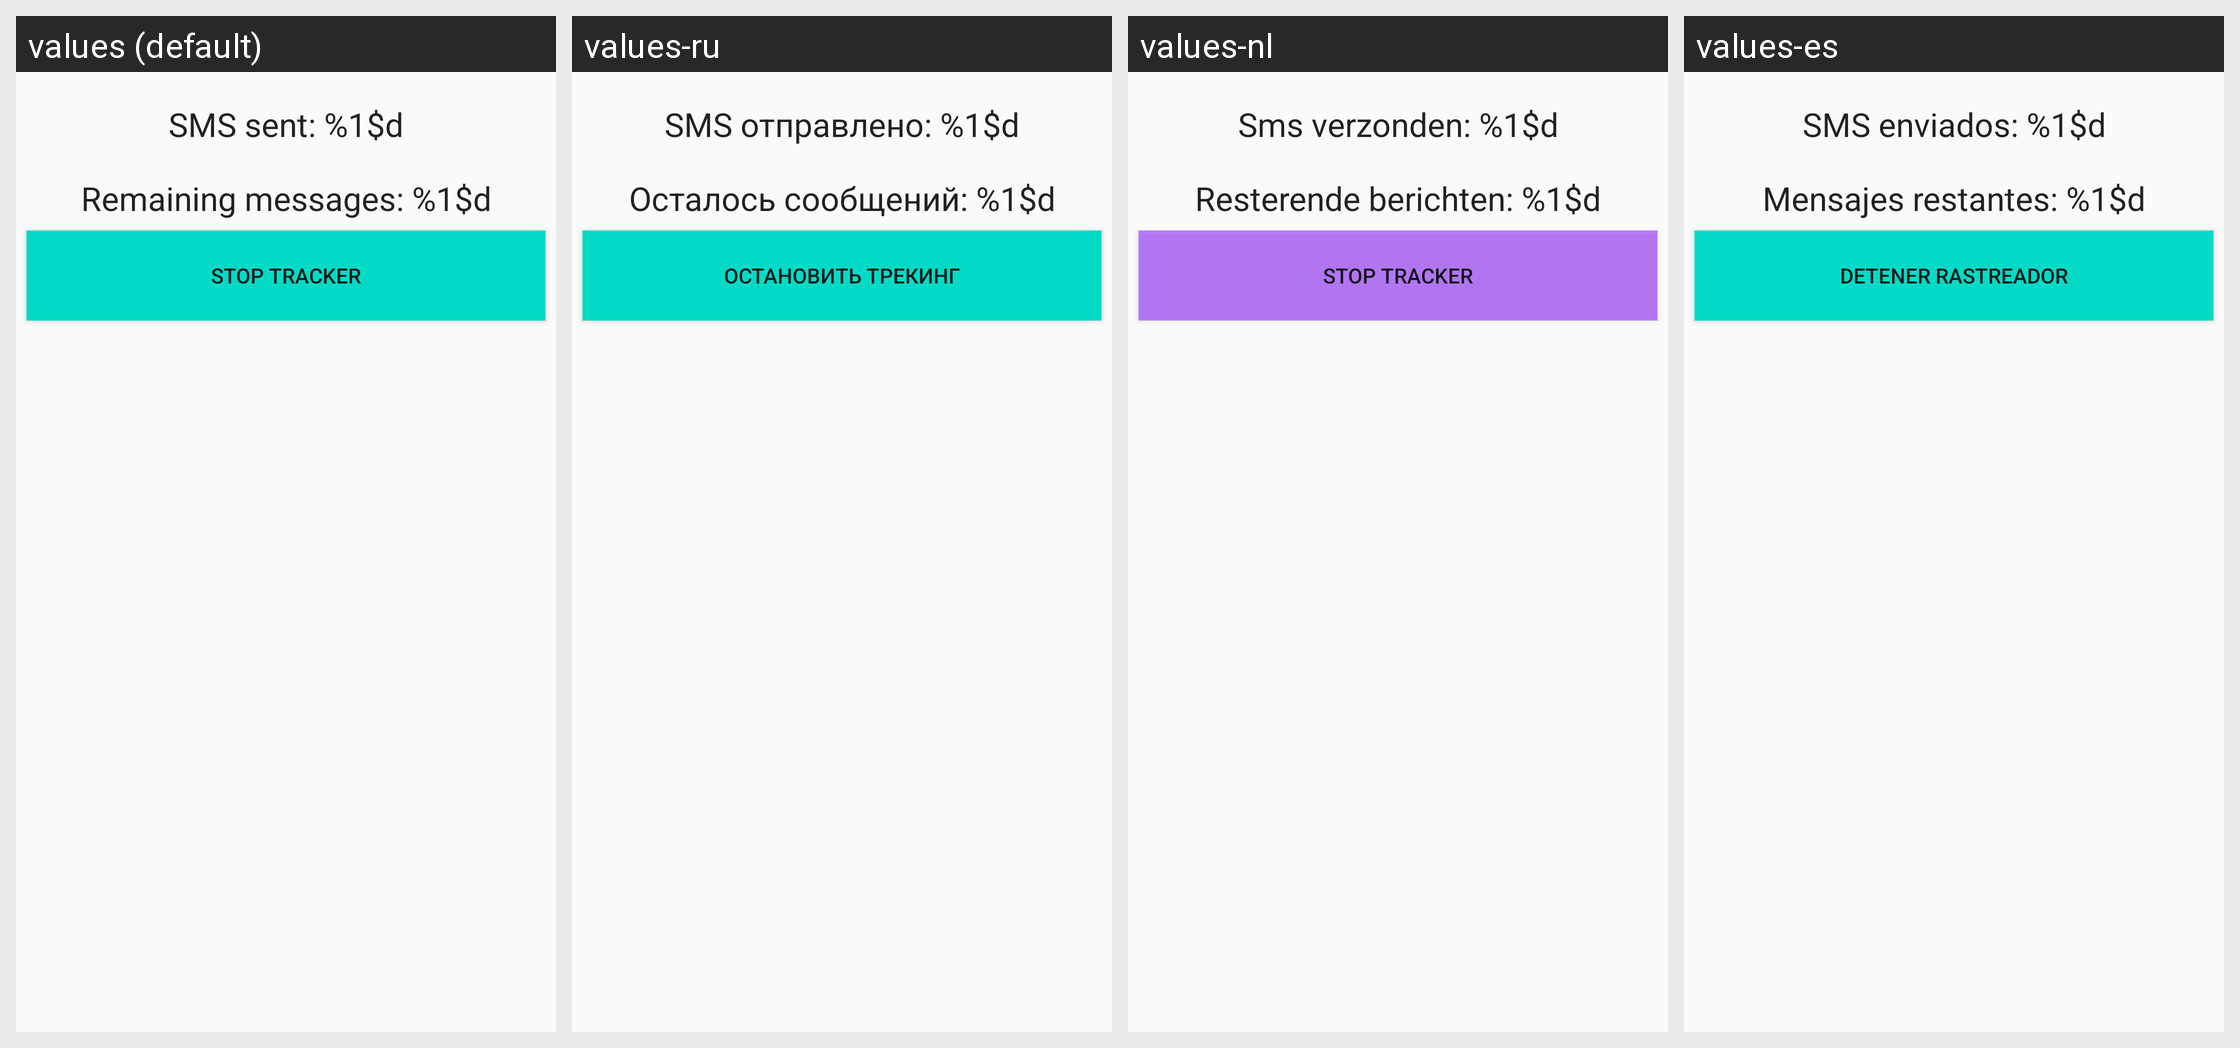

Strings drawn on this Android screen and how each of the app's shown locales translates them:
Android screen res/layout/activity_track_status.xml rendered under 4 locales, left to right: values (default), values-ru, values-nl, values-es. Device: Nexus 5 (rendered at 1080×1920; each locale shown at half size, 540×960, under a caption strip naming it); theme AppTheme.
Other locales in the repository, not shown: values-de, values-pl.
Strings drawn on this screen, with the default value and each locale's value (text and hints the layout hard-codes, and strings that could not be matched under every locale, appear in the picture but are not listed):

sms_sent
  values: SMS sent: %1$d
  values-ru: SMS отправлено: %1$d
  values-nl: Sms verzonden: %1$d
  values-es: SMS enviados: %1$d

remaining_mes
  values: Remaining messages: %1$d
  values-ru: Осталось сообщений: %1$d
  values-nl: Resterende berichten: %1$d
  values-es: Mensajes restantes: %1$d

stop_traking
  values: Stop tracker
  values-ru: Остановить трекинг
  values-nl: Stop tracker
  values-es: Detener rastreador
